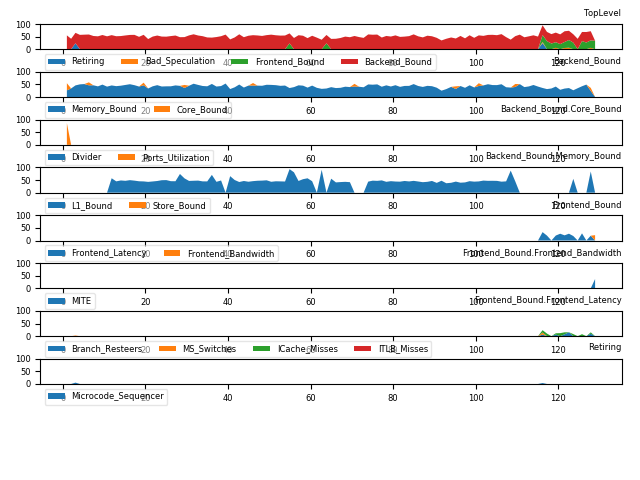

Source data for this figure (header and first rows):
# 3.31-full on Intel(R) Core(TM) i7-4700…
1.002, C0, Backend_Bound, 54.81, % Slots, , , , 5.8, <==
1.002, C0, Backend_Bound.Memory_Bound, 26.50, % Slots, This metric represents slots fraction th…, , , 5.8, 
1.002, C0, Backend_Bound.Core_Bound, 28.31, % Slots, This metric represents slots fraction wh…, , , 5.8, 
1.002, C0-T0, Backend_Bound.Core_Bound.Ports_Utilizati…, 86.42, % Clocks, This metric estimates cycles fraction th…, , , 5.59, 
1.002, C0-T1, Backend_Bound.Memory_Bound.L1_Bound, 32.52, % Stalls, This metric estimates how often the CPU …, mem_load_uops_retired.l1_hit:pp mem_load…, , 5.99, 
1.002, C0-T1, Backend_Bound.Core_Bound.Divider, 24.80, % Clocks, This metric represents cycles fraction w…, arith.divider_uops, , 5.99, 
1.002, C0-T1, Backend_Bound.Core_Bound.Ports_Utilizati…, 28.79, % Clocks, , , , 5.59, 
1.002, C1, Frontend_Bound, 20.85, % Slots, This category represents slots fraction …, , , 5.79, 
1.002, C1, Backend_Bound, 42.40, % Slots, , , , 5.79, 
1.002, C1, Backend_Bound.Memory_Bound, 32.95, % Slots, , , , 5.79, 
1.002, C1-T0, Backend_Bound.Memory_Bound.L1_Bound, 94.26, % Stalls, , mem_load_uops_retired.l1_hit:pp mem_load…, , 5.99, <==
1.002, C2, Frontend_Bound, 20.72, % Slots, , , , 5.8, 
1.002, C2, Bad_Speculation, 3.24, % Slots, This category represents slots fraction …, , , 5.8, 
1.002, C2, Backend_Bound, 49.01, % Slots, , , , 5.8, 
1.002, C2, Frontend_Bound.Frontend_Latency, 21.01, % Slots, This metric represents slots fraction th…, rs_events.empty_end, , 5.99, 
1.002, C2, Backend_Bound.Memory_Bound, 60.27, % Slots, , , , 5.8, 
1.002, C2-T0, Frontend_Bound.Frontend_Latency.ICache_M…, 9.76, % Clocks, This metric represents cycles fraction t…, , , 5.99, 
1.002, C2-T0, Frontend_Bound.Frontend_Latency.Branch_R…, 6.60, % Clocks_Calculated, This metric represents cycles fraction t…, br_misp_retired.all_branches, , 5.59, 
1.002, C2-T0, Backend_Bound.Memory_Bound.L1_Bound, 65.63, % Stalls, , mem_load_uops_retired.l1_hit:pp mem_load…, , 5.99, <==
1.002, C2-T1, Frontend_Bound.Frontend_Latency.Branch_R…, 10.04, % Clocks_Calculated, , br_misp_retired.all_branches, , 5.59, 
1.002, C3, Frontend_Bound, 23.37, % Slots, , , , 5.79, 
1.002, C3, Backend_Bound, 34.69, % Slots, , , , 5.79, 
1.002, C3, Backend_Bound.Memory_Bound, 38.87, % Slots, , , , 5.79, <==
2.032, C0, Backend_Bound, 41.29, % Slots, , , , 5.83, 
2.032, C0, Backend_Bound.Memory_Bound, 34.02, % Slots, , , , 5.82, <==
2.032, C1, Backend_Bound, 54.13, % Slots, , , , 5.83, 
2.032, C1, Backend_Bound.Memory_Bound, 11.20, % Slots, , , , 5.83, 
2.032, C1, Backend_Bound.Core_Bound, 42.92, % Slots, , , , 5.83, 
2.032, C1-T0, Backend_Bound.Core_Bound.Divider, 50.69, % Clocks, , arith.divider_uops, , 5.83, <==
2.032, C1-T0, Backend_Bound.Core_Bound.Ports_Utilizati…, 38.59, % Clocks, , , , 5.83, 
2.032, C2, Frontend_Bound, 21.80, % Slots, , , , 5.83, 
2.032, C2, Backend_Bound, 41.04, % Slots, , , , 5.83, 
2.032, C2, Backend_Bound.Memory_Bound, 34.98, % Slots, , , , 5.82, <==
2.032, C3, Frontend_Bound, 25.40, % Slots, , , , 5.83, 
2.032, C3, Backend_Bound, 47.78, % Slots, , , , 5.83, 
2.032, C3, Frontend_Bound.Frontend_Latency, 25.63, % Slots, , rs_events.empty_end, , 5.83, 
2.032, C3, Backend_Bound.Memory_Bound, 60.39, % Slots, , , , 5.83, <==
2.032, C3-T0, Frontend_Bound.Frontend_Latency.ICache_M…, 5.10, % Clocks, , , , 5.83, 
2.032, C3-T1, Frontend_Bound.Frontend_Latency.ICache_M…, 10.52, % Clocks, , , , 5.83, 
2.032, C3-T1, Frontend_Bound.Frontend_Latency.Branch_R…, 42.81, % Clocks_Calculated, , br_misp_retired.all_branches, , 5.83, 
2.032, C3-T1, Frontend_Bound.Frontend_Latency.MS_Switc…, 6.97, % Clocks, This metric estimates the fraction of cy…, idq.ms_switches, , 5.83, 
2.032, C3-T1, Backend_Bound.Memory_Bound.Store_Bound, 23.11, % Stalls, This metric estimates how often CPU was …, mem_uops_retired.all_stores:pp, , 5.83, <==
3.086, C0, Backend_Bound, 41.41, % Slots, , , , 6.07, 
3.086, C0, Retiring, 23.49, % Slots, , , , 6.07, 
3.086, C0, Backend_Bound.Memory_Bound, 46.12, % Slots, , , , 6.07, <==
3.086, C0, Retiring.Microcode_Sequencer, 5.49, % Slots, This metric represents slots fraction th…, idq.ms_uops, , 6.07, 
3.086, C0-T0, Frontend_Bound.Frontend_Latency.MS_Switc…, 2.52, % Clocks, , idq.ms_switches, , 6.01, 
3.086, C0-T1, Frontend_Bound.Frontend_Latency.MS_Switc…, 3.56, % Clocks, , idq.ms_switches, , 6.01, 
3.086, C1, Backend_Bound, 48.03, % Slots, , , , 6.07, 
3.086, C1, Backend_Bound.Memory_Bound, 17.74, % Slots, , , , 6.07, 
3.086, C1, Backend_Bound.Core_Bound, 30.29, % Slots, , , , 6.07, 
3.086, C1-T0, Backend_Bound.Memory_Bound.L1_Bound, 36.18, % Stalls, , mem_load_uops_retired.l1_hit:pp mem_load…, , 5.69, 
3.086, C1-T0, Backend_Bound.Core_Bound.Divider, 51.70, % Clocks, , arith.divider_uops, , 5.69, <==
3.086, C1-T0, Backend_Bound.Core_Bound.Ports_Utilizati…, 29.41, % Clocks, , , , 5.95, 
3.086, C2, Backend_Bound, 54.47, % Slots, , , , 6.06, 
3.086, C2, Retiring, 16.84, % Slots, , , , 6.06, 
3.086, C2, Backend_Bound.Memory_Bound, 45.20, % Slots, , , , 6.06, 
3.086, C2, Retiring.Microcode_Sequencer, 5.29, % Slots, , idq.ms_uops, , 6.07, 
3.086, C2-T0, Frontend_Bound.Frontend_Latency.MS_Switc…, 4.82, % Clocks, , idq.ms_switches, , 6.01, 
3.086, C2-T0, Backend_Bound.Memory_Bound.L1_Bound, 64.25, % Stalls, , mem_load_uops_retired.l1_hit:pp mem_load…, , 5.69, <==
... 1,636 more rows
